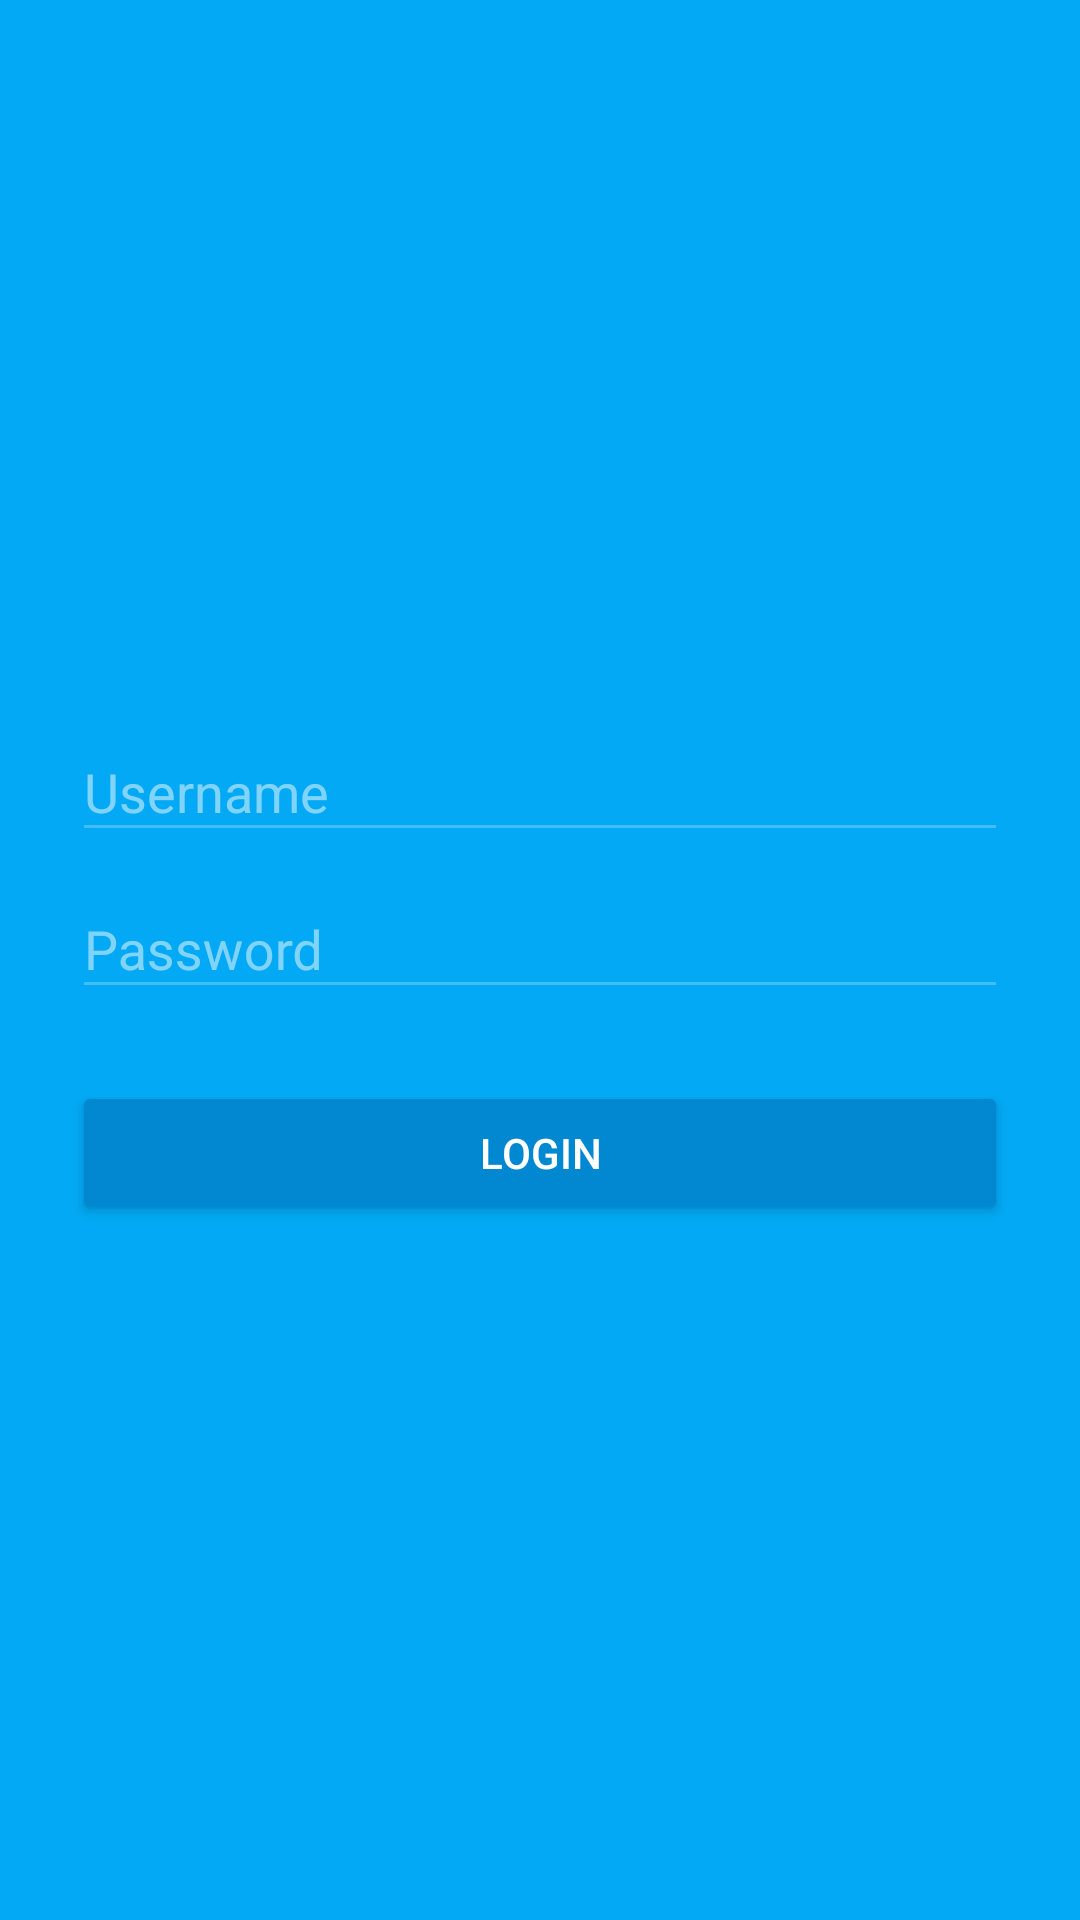

The Android layout XML behind this screen, and the referenced resources:
<!-- AndroidManifest.xml: activity theme AppTheme.NoTitleBar -->
<!-- res/layout/activity_main.xml -->
<?xml version="1.0" encoding="utf-8"?>
<LinearLayout xmlns:android="http://schemas.android.com/apk/res/android"
    xmlns:tools="http://schemas.android.com/tools"
    xmlns:app="http://schemas.android.com/apk/res-auto"
    android:orientation="vertical"
    android:layout_width="match_parent"
    android:layout_height="match_parent"
    android:gravity="center_vertical"
    android:paddingBottom="@dimen/activity_vertical_margin"
    android:paddingLeft="@dimen/login_horizontal_margin"
    android:paddingRight="@dimen/login_horizontal_margin"
    android:paddingTop="@dimen/activity_vertical_margin"
    android:background="@color/colorPrimary"
    android:focusable="true"
    android:focusableInTouchMode="true"
    tools:context="com.pica.indoornav.nearbypatients.MainActivity">

    <android.support.design.widget.TextInputLayout
        android:id="@+id/username_input_layout"
        android:layout_width="match_parent"
        android:layout_height="wrap_content"
        android:textColorHint="@color/editTextHint"
        app:errorTextAppearance="@style/EditText.ErrorAppearance">

        <android.support.design.widget.TextInputEditText
            android:id="@+id/username"
            android:layout_width="match_parent"
            android:layout_height="wrap_content"
            android:textColor="@color/editTextValue"
            android:textColorHighlight="@color/editTextHighlight"
            android:maxLines="1"
            android:hint="@string/username" />
    </android.support.design.widget.TextInputLayout>

    <android.support.design.widget.TextInputLayout
        android:id="@+id/password_input_layout"
        android:layout_width="match_parent"
        android:layout_height="wrap_content"
        android:textColorHint="@color/editTextHint"
        app:errorTextAppearance="@style/EditText.ErrorAppearance">

        <android.support.design.widget.TextInputEditText
            android:id="@+id/password"
            android:layout_width="match_parent"
            android:layout_height="wrap_content"
            android:textColor="@color/editTextValue"
            android:textColorHighlight="@color/editTextHighlight"
            android:maxLines="1"
            android:inputType="textPassword"
            android:hint="@string/password" />
    </android.support.design.widget.TextInputLayout>

    <Button
        android:id="@+id/login"
        android:layout_width="match_parent"
        android:layout_height="wrap_content"
        android:layout_marginTop="24dp"
        android:text="@string/login"
        style="@style/Widget.AppCompat.Button.Colored" />

</LinearLayout>
<!-- resources referenced by this layout -->
<resources>
  <color name="colorPrimary">#03A9F4</color>
  <color name="editTextHighlight">#7FFFFFFF</color>
  <color name="editTextHint">#7FFFFFFF</color>
  <color name="editTextValue">#FFFFFFFF</color>
  <dimen name="activity_vertical_margin">16dp</dimen>
  <dimen name="login_horizontal_margin">24dp</dimen>
  <string name="login">LOGIN</string>
  <string name="password">Password</string>
  <string name="username">Username</string>
  <style name="EditText.ErrorAppearance" parent="@android:style/TextAppearance">
          <item name="android:textColor">@color/errorMessage</item>
          <item name="android:textSize">12sp</item>
          <item name="android:paddingTop">4dp</item>
          <item name="android:paddingBottom">4dp</item>
      </style>
  <style name="AppTheme.NoTitleBar" parent="Theme.AppCompat.Light.DarkActionBar">
          <item name="colorPrimary">@color/colorPrimary</item>
          <item name="colorPrimaryDark">@color/colorPrimaryDark</item>
          <item name="colorAccent">@color/colorPrimaryDark</item>
          <item name="colorControlNormal">@color/editTextUnderline</item>
          <item name="colorControlActivated">@color/editTextSelectedHint</item>
          <item name="colorControlHighlight">@color/editTextSelectedHint</item>
      </style>
  <color name="errorMessage">#CC0000</color>
  <color name="colorPrimaryDark">#0288D1</color>
  <color name="editTextUnderline">#3FFFFFFF</color>
  <color name="editTextSelectedHint">#BFFFFFFF</color>
</resources>
